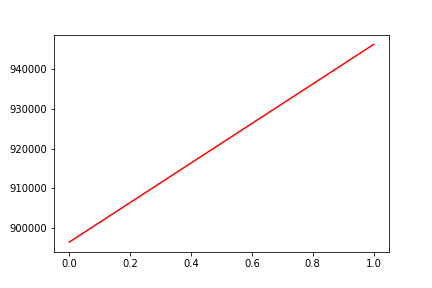

The table this chart was drawn from, first rows:
, date, assets
0, 0, 896519
1, 20160226, 946128
